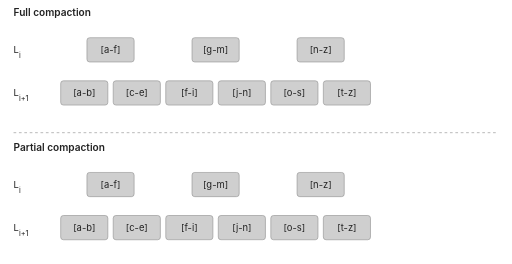
t = 0.00 s
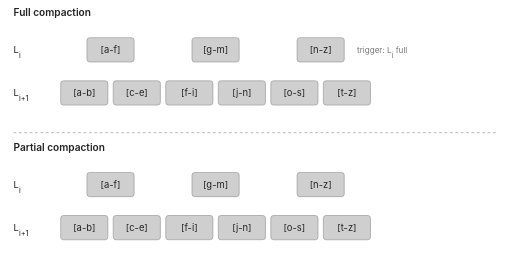
t = 1.65 s
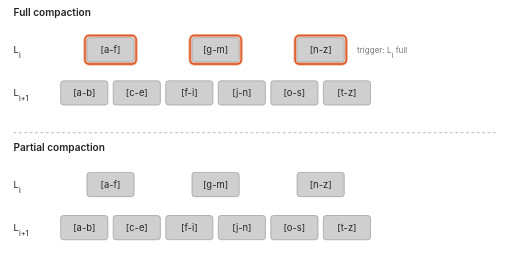
t = 3.24 s
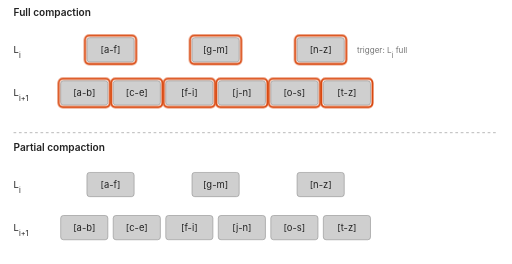
t = 4.93 s
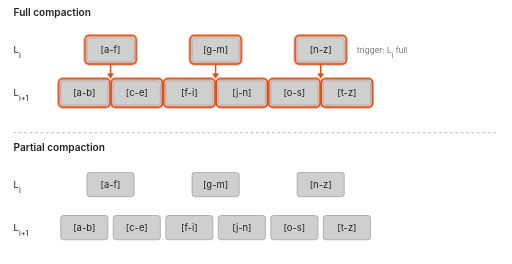
t = 6.61 s
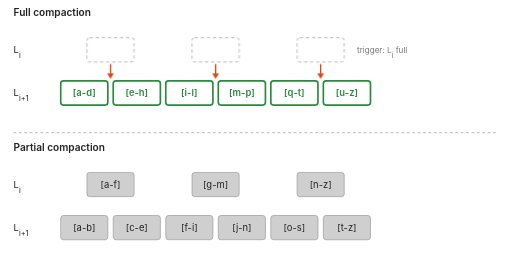
t = 8.62 s

The animated SVG that drew these frames (rendered in a browser with its animation timeline set to each time). Animation: 16 CSS @keyframes rules; frames cover the first 8.62 s, repeats indefinitely.

<svg xmlns="http://www.w3.org/2000/svg" viewBox="0 0 760 392" font-family="-apple-system, BlinkMacSystemFont, 'Segoe UI', Helvetica, Arial, sans-serif" role="img" aria-label="Animated full versus partial compaction: full compaction merges every file of level i and level i+1, rewriting 9 files. Partial compaction picks one file from level i and merges it only with the 2 overlapping files in level i+1, rewriting 3 files.">
  <style>
    :root { --fg: #222; --muted: #777; --full: #cfcfcf; --empty: #ffffff; --edge: #999; --probe: #d9480f; --ok: #2b8a3e; --chip: #f4f4f4; }
    @media (prefers-color-scheme: dark) {
      :root { --fg: #ddd; --muted: #999; --full: #555; --empty: #1e1e1e; --edge: #777; --probe: #ff8a4c; --ok: #69db7c; --chip: #2a2a2a; }
    }
    text { fill: var(--fg); font-size: 14px; }
    .muted { fill: var(--muted); font-size: 12px; }
    .title { font-weight: 600; font-size: 15px; }
    .full { fill: var(--full); stroke: var(--edge); }
    .new { fill: var(--empty); stroke: var(--ok); stroke-width: 2.5; }
    .newtext { fill: var(--ok); font-weight: 600; }
    .gone { fill: none; stroke: var(--edge); stroke-dasharray: 5 4; }
    .ring { fill: none; stroke: var(--probe); stroke-width: 3; }
    .num { fill: var(--probe); font-weight: 600; font-size: 12px; }
    .cost { fill: var(--probe); font-weight: 600; }
    .oktext { fill: var(--ok); font-weight: 600; }
    .arrow { fill: none; stroke: var(--probe); stroke-width: 2; }
    .arrowhead { fill: var(--probe); }

    /* 30.4s loop, 12 steps starting at 1.5, 2.8, 4.1, 5.6, 6.9, 10.2, 14, 15.8, 18.3, 20.6, 21.9, 23.7 s; final frame holds 5.8s, then fades. */
    .f1, .f2, .f3, .f4, .f6, .f7, .p0, .p1, .p2, .p3, .p4, .p5, .p7, .p8 { opacity: 0; animation: 30.4s linear infinite; }
    .f5, .p6 { opacity: 1; animation: 30.4s linear infinite; }
    .f1 { animation-name: f1; }  /* full: trigger text: step 1+, 1.5s to end */
    @keyframes f1 { 0.00%, 4.93% { opacity: 0 } 5.43%, 97.04% { opacity: 1 } 98.68%, 100.00% { opacity: 0 } }
    .f2 { animation-name: f2; }  /* full: ring all L_i files: step 2-5, 2.8s to 6.9s */
    @keyframes f2 { 0.00%, 9.21% { opacity: 0 } 9.70%, 22.70% { opacity: 1 } 23.19%, 100.00% { opacity: 0 } }
    .f3 { animation-name: f3; }  /* full: ring all L_i+1 files: step 3-5, 4.1s to 6.9s */
    @keyframes f3 { 0.00%, 13.49% { opacity: 0 } 13.98%, 22.70% { opacity: 1 } 23.19%, 100.00% { opacity: 0 } }
    .f4 { animation-name: f4; }  /* full: merge arrows: step 4+, 5.6s to end */
    @keyframes f4 { 0.00%, 18.42% { opacity: 0 } 18.91%, 97.04% { opacity: 1 } 98.68%, 100.00% { opacity: 0 } }
    .f5 { animation-name: f5; }  /* full: old files gone: step base-5, 0s to 6.9s */
    @keyframes f5 { 0.00%, 22.70% { opacity: 1 } 23.19%, 97.04% { opacity: 0 } 98.68%, 100.00% { opacity: 1 } }
    .f6 { animation-name: f6; }  /* full: new L_i+1 files, empty L_i: step 5+, 6.9s to end */
    @keyframes f6 { 0.00%, 22.70% { opacity: 0 } 23.19%, 97.04% { opacity: 1 } 98.68%, 100.00% { opacity: 0 } }
    .f7 { animation-name: f7; }  /* full: cost label: step 6+, 10.2s to end */
    @keyframes f7 { 0.00%, 33.55% { opacity: 0 } 34.05%, 97.04% { opacity: 1 } 98.68%, 100.00% { opacity: 0 } }
    .p1 { animation-name: p1; }  /* partial: policy label: step 8+, 15.8s to end */
    @keyframes p1 { 0.00%, 51.97% { opacity: 0 } 52.47%, 97.04% { opacity: 1 } 98.68%, 100.00% { opacity: 0 } }
    .p2 { animation-name: p2; }  /* partial: ring picked file: step 8-11, 15.8s to 21.9s */
    @keyframes p2 { 0.00%, 51.97% { opacity: 0 } 52.47%, 72.04% { opacity: 1 } 72.53%, 100.00% { opacity: 0 } }
    .p3 { animation-name: p3; }  /* partial: ring overlapping files: step 9-11, 18.3s to 21.9s */
    @keyframes p3 { 0.00%, 60.20% { opacity: 0 } 60.69%, 72.04% { opacity: 1 } 72.53%, 100.00% { opacity: 0 } }
    .p4 { animation-name: p4; }  /* partial: overlap label: step 9+, 18.3s to end */
    @keyframes p4 { 0.00%, 60.20% { opacity: 0 } 60.69%, 97.04% { opacity: 1 } 98.68%, 100.00% { opacity: 0 } }
    .p5 { animation-name: p5; }  /* partial: merge arrow: step 10+, 20.6s to end */
    @keyframes p5 { 0.00%, 67.76% { opacity: 0 } 68.26%, 97.04% { opacity: 1 } 98.68%, 100.00% { opacity: 0 } }
    .p6 { animation-name: p6; }  /* partial: old files gone: step base-11, 0s to 21.9s */
    @keyframes p6 { 0.00%, 72.04% { opacity: 1 } 72.53%, 97.04% { opacity: 0 } 98.68%, 100.00% { opacity: 1 } }
    .p7 { animation-name: p7; }  /* partial: new files: step 11+, 21.9s to end */
    @keyframes p7 { 0.00%, 72.04% { opacity: 0 } 72.53%, 97.04% { opacity: 1 } 98.68%, 100.00% { opacity: 0 } }
    .p8 { animation-name: p8; }  /* partial: cost label: step 12+, 23.7s to end */
    @keyframes p8 { 0.00%, 77.96% { opacity: 0 } 78.45%, 97.04% { opacity: 1 } 98.68%, 100.00% { opacity: 0 } }
    .p0 { animation-name: p0; }  /* partial: trigger text: step 7+, 14s to end */
    @keyframes p0 { 0.00%, 46.05% { opacity: 0 } 46.55%, 97.04% { opacity: 1 } 98.68%, 100.00% { opacity: 0 } }
    @media (prefers-reduced-motion: reduce) {
      .f2, .f3, .f5, .p2, .p3, .p6 { animation: none; opacity: 0; }
      .f1, .f4, .f6, .f7, .p0, .p1, .p4, .p5, .p7, .p8 { animation: none; opacity: 1; }
    }
  </style>
  <text x="20" y="24" class="title">Full compaction</text>
  <text x="20" y="79">L<tspan baseline-shift="sub" font-size="11">i</tspan></text>
  <text x="20" y="143">L<tspan baseline-shift="sub" font-size="11">i+1</tspan></text>
  <text x="530" y="79" class="muted f1">trigger: L<tspan baseline-shift="sub" font-size="11">i</tspan> full</text>
  <g class="f6">
  <rect x="129" y="56" width="70" height="36" rx="4" class="gone"/>
  <rect x="285" y="56" width="70" height="36" rx="4" class="gone"/>
  <rect x="441" y="56" width="70" height="36" rx="4" class="gone"/>
  </g>
  <g class="f5"><rect x="129" y="56" width="70" height="36" rx="4" class="full"/><text x="164" y="79" text-anchor="middle">[a-f]</text><rect x="285" y="56" width="70" height="36" rx="4" class="full"/><text x="320" y="79" text-anchor="middle">[g-m]</text><rect x="441" y="56" width="70" height="36" rx="4" class="full"/><text x="476" y="79" text-anchor="middle">[n-z]</text><rect x="90" y="120" width="70" height="36" rx="4" class="full"/><text x="125" y="143" text-anchor="middle">[a-b]</text><rect x="168" y="120" width="70" height="36" rx="4" class="full"/><text x="203" y="143" text-anchor="middle">[c-e]</text><rect x="246" y="120" width="70" height="36" rx="4" class="full"/><text x="281" y="143" text-anchor="middle">[f-i]</text><rect x="324" y="120" width="70" height="36" rx="4" class="full"/><text x="359" y="143" text-anchor="middle">[j-n]</text><rect x="402" y="120" width="70" height="36" rx="4" class="full"/><text x="437" y="143" text-anchor="middle">[o-s]</text><rect x="480" y="120" width="70" height="36" rx="4" class="full"/><text x="515" y="143" text-anchor="middle">[t-z]</text></g>
  <g class="f6"><rect x="90" y="120" width="70" height="36" rx="4" class="new"/><text x="125" y="143" text-anchor="middle" class="newtext">[a-d]</text><rect x="168" y="120" width="70" height="36" rx="4" class="new"/><text x="203" y="143" text-anchor="middle" class="newtext">[e-h]</text><rect x="246" y="120" width="70" height="36" rx="4" class="new"/><text x="281" y="143" text-anchor="middle" class="newtext">[i-l]</text><rect x="324" y="120" width="70" height="36" rx="4" class="new"/><text x="359" y="143" text-anchor="middle" class="newtext">[m-p]</text><rect x="402" y="120" width="70" height="36" rx="4" class="new"/><text x="437" y="143" text-anchor="middle" class="newtext">[q-t]</text><rect x="480" y="120" width="70" height="36" rx="4" class="new"/><text x="515" y="143" text-anchor="middle" class="newtext">[u-z]</text></g>
  <rect x="126" y="53" width="76" height="42" rx="6" class="ring f2"/>
  <rect x="282" y="53" width="76" height="42" rx="6" class="ring f2"/>
  <rect x="438" y="53" width="76" height="42" rx="6" class="ring f2"/>
  <rect x="87" y="117" width="76" height="42" rx="6" class="ring f3"/>
  <rect x="165" y="117" width="76" height="42" rx="6" class="ring f3"/>
  <rect x="243" y="117" width="76" height="42" rx="6" class="ring f3"/>
  <rect x="321" y="117" width="76" height="42" rx="6" class="ring f3"/>
  <rect x="399" y="117" width="76" height="42" rx="6" class="ring f3"/>
  <rect x="477" y="117" width="76" height="42" rx="6" class="ring f3"/>
  <path d="M 164 95 L 164 110" class="arrow f4"/><polygon points="159,109 169,109 164,117" class="arrowhead f4"/>
  <path d="M 320 95 L 320 110" class="arrow f4"/><polygon points="315,109 325,109 320,117" class="arrowhead f4"/>
  <path d="M 476 95 L 476 110" class="arrow f4"/><polygon points="471,109 481,109 476,117" class="arrowhead f4"/>
  <text x="570" y="130" class="cost f7">rewrites 9 files</text>
  <text x="570" y="148" class="muted f7">all of L<tspan baseline-shift="sub" font-size="11">i</tspan> and L<tspan baseline-shift="sub" font-size="11">i+1</tspan></text>
  <text x="570" y="166" class="muted f7">one big unit of work</text>
  <line x1="20" y1="197" x2="740" y2="197" stroke="var(--edge)" stroke-dasharray="4 4"/>
  <text x="20" y="224" class="title">Partial compaction</text>
  <text x="20" y="279">L<tspan baseline-shift="sub" font-size="11">i</tspan></text>
  <text x="20" y="343">L<tspan baseline-shift="sub" font-size="11">i+1</tspan></text>
  <text x="530" y="279" class="muted p0">trigger: L<tspan baseline-shift="sub" font-size="11">i</tspan> full</text>
  <text x="320" y="246" text-anchor="middle" class="num p1">picked by policy, e.g. round robin</text>
  <g class="p7"><rect x="285" y="256" width="70" height="36" rx="4" class="gone"/></g>
  <rect x="129" y="256" width="70" height="36" rx="4" class="full"/><text x="164" y="279" text-anchor="middle">[a-f]</text><rect x="441" y="256" width="70" height="36" rx="4" class="full"/><text x="476" y="279" text-anchor="middle">[n-z]</text>
  <rect x="90" y="320" width="70" height="36" rx="4" class="full"/><text x="125" y="343" text-anchor="middle">[a-b]</text>
  <rect x="168" y="320" width="70" height="36" rx="4" class="full"/><text x="203" y="343" text-anchor="middle">[c-e]</text>
  <rect x="402" y="320" width="70" height="36" rx="4" class="full"/><text x="437" y="343" text-anchor="middle">[o-s]</text>
  <rect x="480" y="320" width="70" height="36" rx="4" class="full"/><text x="515" y="343" text-anchor="middle">[t-z]</text>
  <g class="p6"><rect x="285" y="256" width="70" height="36" rx="4" class="full"/><text x="320" y="279" text-anchor="middle">[g-m]</text><rect x="246" y="320" width="70" height="36" rx="4" class="full"/><text x="281" y="343" text-anchor="middle">[f-i]</text><rect x="324" y="320" width="70" height="36" rx="4" class="full"/><text x="359" y="343" text-anchor="middle">[j-n]</text></g>
  <g class="p7"><rect x="246" y="320" width="70" height="36" rx="4" class="new"/><text x="281" y="343" text-anchor="middle" class="newtext">[f-j]</text><rect x="324" y="320" width="70" height="36" rx="4" class="new"/><text x="359" y="343" text-anchor="middle" class="newtext">[k-n]</text></g>
  <rect x="282" y="253" width="76" height="42" rx="6" class="ring p2"/>
  <rect x="243" y="317" width="76" height="42" rx="6" class="ring p3"/>
  <rect x="321" y="317" width="76" height="42" rx="6" class="ring p3"/>
  <path d="M 320 295 L 320 310" class="arrow p5"/><polygon points="315,309 325,309 320,317" class="arrowhead p5"/>
  <text x="320" y="376" text-anchor="middle" class="num p4">key ranges overlap [g-m]</text>
  <text x="570" y="330" class="oktext p8">rewrites 3 files</text>
  <text x="570" y="348" class="muted p8">1 from L<tspan baseline-shift="sub" font-size="11">i</tspan>, 2 from L<tspan baseline-shift="sub" font-size="11">i+1</tspan></text>
  <text x="570" y="366" class="muted p8">smaller unit of work</text>
</svg>
